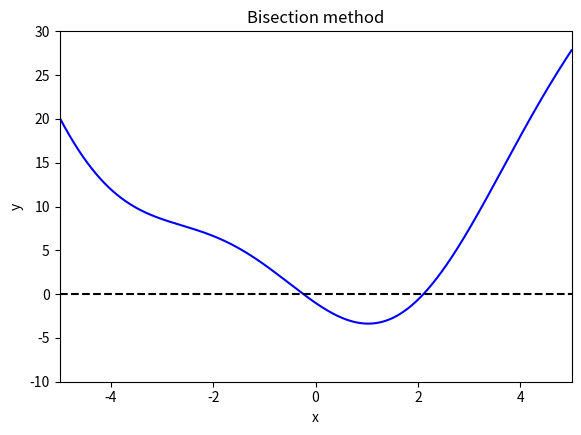

The matplotlib source for this figure: (Note: this script raises an exception after producing the figure.)
#!/usr/bin/env python3
import numpy as np
import matplotlib.pyplot as plt
from matplotlib.widgets import SpanSelector, Button
from math import copysign

# Display info about the program
print("-----------------------------------------------------")
print("The bisection method for the non-linear equation")
print("     f(x) = 0, where f(x) = x^2 - 4*sin(x) - 1")
print("-----------------------------------------------------")
print("The function y = f(x) and the line y = 0 are plotted in the figure. We are interested in the solution to the non-linear equation f(x) = 0. To solve the equation we will use the bisection method. The method starts with an interval in which a root lies and successively halves the interval with each iteration. Use the program as follows:")
print("1. Start by selecting an initial interval, use the cursor.")
print("2. Press \"Set initial interval\" to initialize the bisection method with chosen starting interval.")
print("3. Press \"Step once\" to perform one iteration, continue until the solution stops improving. The iteration number, current interval, function value at midpoint and estimated error are printed.")
print("4. Press \"Reset\" to reset the solver and try another initial interval. Quit the program by closing the figure window.")


def f(x):
    return x*x - 4*np.sin(x) - 1

def sign(x):
    return copysign(1,x)

# Setup the figure
xl, xr = -5, 5
fig = plt.figure()
ax = fig.add_subplot(111)
plt.title('Bisection method')

fig.subplots_adjust(left=0.10, bottom=0.15)
plt.xlabel('x')
plt.ylabel('y')

# Draw the initial plot. The 'line' variable is used for modifying the interval line later
xx = np.linspace(xl,xr,1000);
y = f(xx)
ax.plot(xx,y,label='y = f(x)',color='blue')
ax.plot(np.array([xl, xr]),np.array([0, 0]),'--',color='black',label='y = 0');
[line] = ax.plot([None,None],[0,0],'r*-',label='Bisection method');
ax.set_xlim([xl, xr])
ax.set_ylim([-10, 30])

# Define widgets and events
def onmove(vmin, vmax):
    line.set_xdata([vmin,vmax])
    plt.draw()
    
def onselect(vmin, vmax):
    return

start_guess_span_ax  = fig.add_axes([0.10, 0.10, 0.80, 0.03])
start_guess_span_ax.set_xlim(xl,xr)
start_guess_span_ax.set_xticks([])
start_guess_span_ax.set_yticks([])
start_guess_span_ax.set_frame_on(False)
start_guess_span_ax.set_position(ax.get_position())
start_guess_span = SpanSelector(start_guess_span_ax, direction='horizontal', useblit=True, span_stays=False, onselect=onselect, onmove_callback=onmove,rectprops=dict(alpha=1, facecolor='none', edgecolor='black'))

reset_button_ax = fig.add_axes([0.8, 0.03, 0.1, 0.04])
reset_button = Button(reset_button_ax, 'Reset', hovercolor='0.975')
def reset_button_on_clicked(mouse_event):
    global iter_no
    start_guess_span.set_active(True)
    iter_no = 0
    line.set_xdata([None,None])
    line.set_ydata([0,0])
    step_button.label.set_text('Set initial interval')
    plt.draw()
    
reset_button.on_clicked(reset_button_on_clicked)

iter_no = 0
    
step_button_ax = fig.add_axes([0.10, 0.03, 0.25, 0.04])
step_button = Button(step_button_ax, 'Set initial interval', hovercolor='0.975', color='0.85')

def step_button_on_clicked(mouse_event):
    global iter_no
    xint,yint = line.get_data()
    a,b = xint
    if iter_no == 0:
        if a is None or b is None:
            print("\nNo interval chosen. Try again.")
            return
        if sign(f(a)) == sign(f(b)):
            print("\nThe interval [xl,xr] = [{:f},{:f}] won't work, the sign of f(x) must be different at the interval endpoints. Here f(xl) = {:f} and f(xr) = {:f} => same sign! Try again.".format(a,b,f(a),f(b)))
            return
        else:                
            print("\n{:^12s}\t{:^12s}\t{:^12s}\t{:^12s}\t{:^19s}".format("Iteration","xl","xr","f(xmid)","Estimated Error"))
            start_guess_span.set_active(False)
            step_button.label.set_text('Step once')
    else:
        c = (a+b)/2
        if sign(f(a)) == sign(f(c)):
            a = c
        else:
            b = c
             
    err = abs(b-a)
    iter_no += 1
    x = (a+b)/2
    print("{:^12d}\t{:^.12f}\t{:^.12f}\t{:^.12f}\t{:^.12e}".format(iter_no,a,b,f(x),err))
    line.set_xdata([a,b])
    
    plt.draw()
    
step_button.on_clicked(step_button_on_clicked)

ax.legend()
plt.show()


